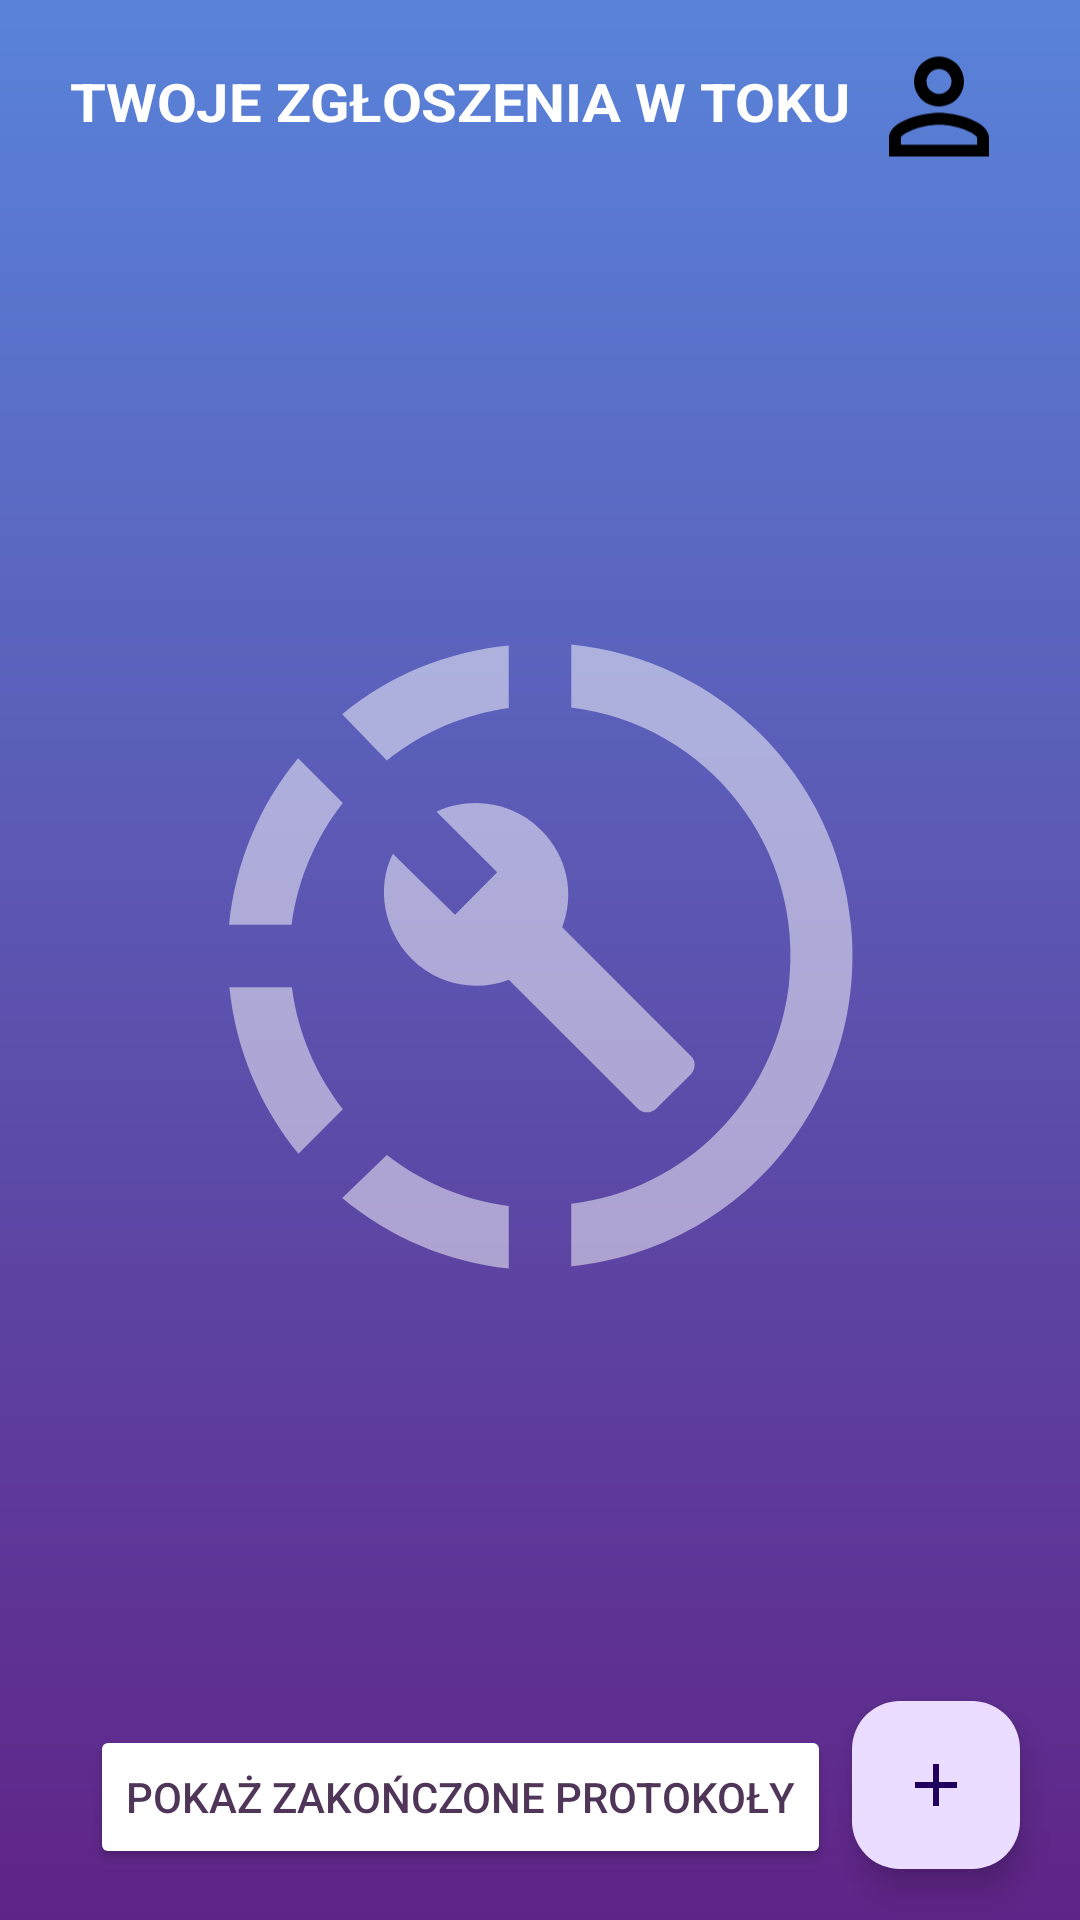

Here is an Android app screen rendered from its layout file. Give the layout XML and the strings, colors and styles it references.
<!-- AndroidManifest.xml: application theme Theme.PisulaKacperProjekt -->
<!-- res/layout/activity_main_content.xml -->
<?xml version="1.0" encoding="utf-8"?>
<androidx.constraintlayout.widget.ConstraintLayout xmlns:android="http://schemas.android.com/apk/res/android"
    xmlns:app="http://schemas.android.com/apk/res-auto"
    xmlns:tools="http://schemas.android.com/tools"
    android:layout_width="match_parent"
    android:layout_height="match_parent"
    android:background="@drawable/background_gradient"
    tools:context=".mainContent">


    <androidx.appcompat.widget.Toolbar
        android:id="@+id/toolbar"
        android:layout_width="0dp"
        android:layout_height="wrap_content"
        android:layout_marginStart="1dp"
        android:layout_marginTop="1dp"
        android:layout_marginEnd="1dp"
        android:minHeight="?attr/actionBarSize"
        android:theme="?attr/actionBarTheme"
        app:layout_constraintEnd_toEndOf="parent"
        app:layout_constraintStart_toStartOf="parent"
        app:layout_constraintTop_toTopOf="parent" />


    <Spinner
        android:id="@+id/spinner"
        android:layout_width="0dp"
        android:layout_height="0dp"
        android:layout_marginEnd="11dp"
        android:background="#00FFFFFF"
        android:entries="@array/dropdown_items"
        android:popupBackground="#00FFFFFF"
        app:layout_constraintBottom_toBottomOf="@+id/toolbar"
        app:layout_constraintEnd_toEndOf="parent"
        app:layout_constraintStart_toEndOf="@+id/textView5"
        app:layout_constraintStart_toStartOf="@+id/imageView2"
        app:layout_constraintTop_toTopOf="@+id/toolbar"
        tools:ignore="MissingConstraints" />

    <com.google.android.material.floatingactionbutton.FloatingActionButton
        android:id="@+id/addReport"
        android:layout_width="wrap_content"
        android:layout_height="wrap_content"
        android:layout_marginEnd="20dp"
        android:layout_marginBottom="17dp"
        android:clickable="true"
        android:focusable="true"
        android:visibility="visible"
        app:layout_constraintBottom_toBottomOf="parent"
        app:layout_constraintEnd_toEndOf="parent"
        app:layout_constraintTop_toBottomOf="@+id/imageView2"
        app:layout_constraintVertical_bias="1.0"
        app:srcCompat="@drawable/add_icon" />

    <ImageView
        android:id="@+id/imageView2"
        android:layout_width="50dp"
        android:layout_height="69dp"
        android:layout_marginTop="1dp"
        android:layout_marginEnd="22dp"
        app:layout_constraintEnd_toEndOf="parent"
        app:layout_constraintTop_toTopOf="parent"
        app:srcCompat="@drawable/account_outline"
        tools:ignore="MissingConstraints" />

    <LinearLayout
        android:id="@+id/linearLayout2"
        android:layout_width="409dp"
        android:layout_height="0dp"
        android:layout_marginBottom="74dp"
        android:orientation="vertical"
        app:layout_constraintBottom_toBottomOf="parent"
        app:layout_constraintEnd_toEndOf="parent"
        app:layout_constraintHorizontal_bias="0.5"
        app:layout_constraintStart_toStartOf="parent"
        app:layout_constraintTop_toBottomOf="@+id/textView5"
        app:layout_constraintVertical_bias="0.5">

        <ScrollView
            android:id="@+id/reportsViewScrollList"
            android:layout_width="match_parent"
            android:layout_height="match_parent"
            android:fadeScrollbars="false"
            android:scrollbars="vertical">

            <LinearLayout
                android:id="@+id/reportsViewList"
                android:layout_width="match_parent"
                android:layout_height="wrap_content"
                android:orientation="vertical"></LinearLayout>
        </ScrollView>
    </LinearLayout>

    <Button
        android:id="@+id/switchViewBtn"
        android:layout_width="wrap_content"
        android:layout_height="wrap_content"
        android:layout_marginStart="30dp"
        android:layout_marginBottom="17dp"
        android:backgroundTint="@color/white"
        android:text="@string/switchViewText"
        android:textColor="@color/contrastColorPurple"
        app:boxStrokeWidth="0dp"
        app:boxStrokeWidthFocused="0dp"
        app:layout_constraintBottom_toBottomOf="parent"
        app:layout_constraintStart_toStartOf="parent" />

    <TextView
        android:id="@+id/textView5"
        android:layout_width="wrap_content"
        android:layout_height="wrap_content"
        android:layout_marginStart="54dp"
        android:layout_marginTop="23dp"
        android:layout_marginEnd="218dp"
        android:layout_marginBottom="24dp"
        android:scaleX="1.2"
        android:scaleY="1.1"
        android:text="@string/inWorkText"
        android:textAllCaps="true"
        android:textColor="@color/white"
        android:textSize="16sp"
        android:textStyle="bold"
        app:layout_constraintBottom_toTopOf="@+id/linearLayout2"
        app:layout_constraintEnd_toStartOf="@+id/spinner"
        app:layout_constraintHorizontal_bias="0.046"
        app:layout_constraintStart_toStartOf="parent"
        app:layout_constraintTop_toTopOf="parent" />


    <ImageView
        android:id="@+id/imageView5"
        android:layout_width="250dp"
        android:layout_height="252dp"
        android:layout_marginBottom="68dp"
        app:layout_constraintBottom_toBottomOf="parent"
        app:layout_constraintEnd_toEndOf="parent"
        app:layout_constraintHorizontal_bias="0.5"
        app:layout_constraintStart_toStartOf="parent"
        app:layout_constraintTop_toBottomOf="@+id/toolbar"
        app:srcCompat="@drawable/app_icon_transparent" />

</androidx.constraintlayout.widget.ConstraintLayout>
<!-- resources referenced by this layout -->
<resources>
  <string-array name="dropdown_items">
          <item> </item>
          <item>Edytuj profil</item>
          <item>Wyloguj się</item>
      </string-array>
  <color name="contrastColorPurple">#4f3557</color>
  <color name="white">#FFFFFFFF</color>
  <!-- drawable account_outline (drawable) -->
  <?xml version="1.0" encoding="utf-8"?>
  
  <vector android:height="24dp"
      android:width="24dp"
      android:viewportWidth="24"
      android:viewportHeight="24"
      xmlns:android="http://schemas.android.com/apk/res/android">
      <path android:fillColor="#000000" android:pathData="M12,4A4,4 0 0,1 16,8A4,4 0 0,1 12,12A4,4 0 0,1 8,8A4,4 0 0,1 12,4M12,6A2,2 0 0,0 10,8A2,2 0 0,0 12,10A2,2 0 0,0 14,8A2,2 0 0,0 12,6M12,13C14.67,13 20,14.33 20,17V20H4V17C4,14.33 9.33,13 12,13M12,14.9C9.03,14.9 5.9,16.36 5.9,17V18.1H18.1V17C18.1,16.36 14.97,14.9 12,14.9Z"/>
  </vector>
  <!-- drawable add_icon (drawable) -->
  <?xml version="1.0" encoding="utf-8"?>
  
  <vector android:height="24dp"
      android:width="24dp"
      android:viewportWidth="24"
      android:viewportHeight="24"
      xmlns:android="http://schemas.android.com/apk/res/android">
      <path android:fillColor="#000000" android:pathData="M19,13H13V19H11V13H5V11H11V5H13V11H19V13Z"/>
  </vector>
  <!-- drawable app_icon_transparent (drawable) -->
  <?xml version="1.0" encoding="utf-8"?>
  
  <vector android:height="24dp"
      android:width="24dp"
      android:viewportWidth="24"
      android:viewportHeight="24"
      xmlns:android="http://schemas.android.com/apk/res/android">
      <path android:fillColor="#80FFFFFF"
          android:pathData="M13,2.03V2.05L13,4.05C17.39,4.59 20.5,8.58 19.96,12.97C19.5,16.61 16.64,19.5 13,19.93V21.93C18.5,21.38 22.5,16.5 21.95,11C21.5,6.25 17.73,2.5 13,2.03M11,2.06C9.05,2.25 7.19,3 5.67,4.26L7.1,5.74C8.22,4.84 9.57,4.26 11,4.06V2.06M4.26,5.67C3,7.19 2.25,9.04 2.05,11H4.05C4.24,9.58 4.8,8.23 5.69,7.1L4.26,5.67M2.06,13C2.26,14.96 3.03,16.81 4.27,18.33L5.69,16.9C4.81,15.77 4.24,14.42 4.06,13H2.06M7.1,18.37L5.67,19.74C7.18,21 9.04,21.79 11,22V20C9.58,19.82 8.23,19.25 7.1,18.37M16.82,15.19L12.71,11.08C13.12,10.04 12.89,8.82 12.03,7.97C11.13,7.06 9.78,6.88 8.69,7.38L10.63,9.32L9.28,10.68L7.29,8.73C6.75,9.82 7,11.17 7.88,12.08C8.74,12.94 9.96,13.16 11,12.76L15.11,16.86C15.29,17.05 15.56,17.05 15.74,16.86L16.78,15.83C17,15.65 17,15.33 16.82,15.19Z"/>
  </vector>
  <!-- drawable background_gradient (drawable) -->
  <?xml version="1.0" encoding="utf-8"?>
  
  <shape
      xmlns:android="http://schemas.android.com/apk/res/android"
      android:shape="rectangle">
  
      <gradient
          android:type="linear"
          android:startColor="#5f2487"
          android:endColor="#5983d9"
          android:angle="90"
          />
  
  </shape>
  <string name="inWorkText">Twoje zgłoszenia w toku</string>
  <string name="switchViewText">Pokaż zakończone protokoły</string>
  <style name="Theme.PisulaKacperProjekt" parent="Base.Theme.PisulaKacperProjekt" />
  <style name="Base.Theme.PisulaKacperProjekt" parent="Theme.Material3.DayNight.NoActionBar">
          
          <item name="colorPrimary">@color/contrastColorBlue</item>
      </style>
  <color name="contrastColorBlue">#5983d9</color>
</resources>
